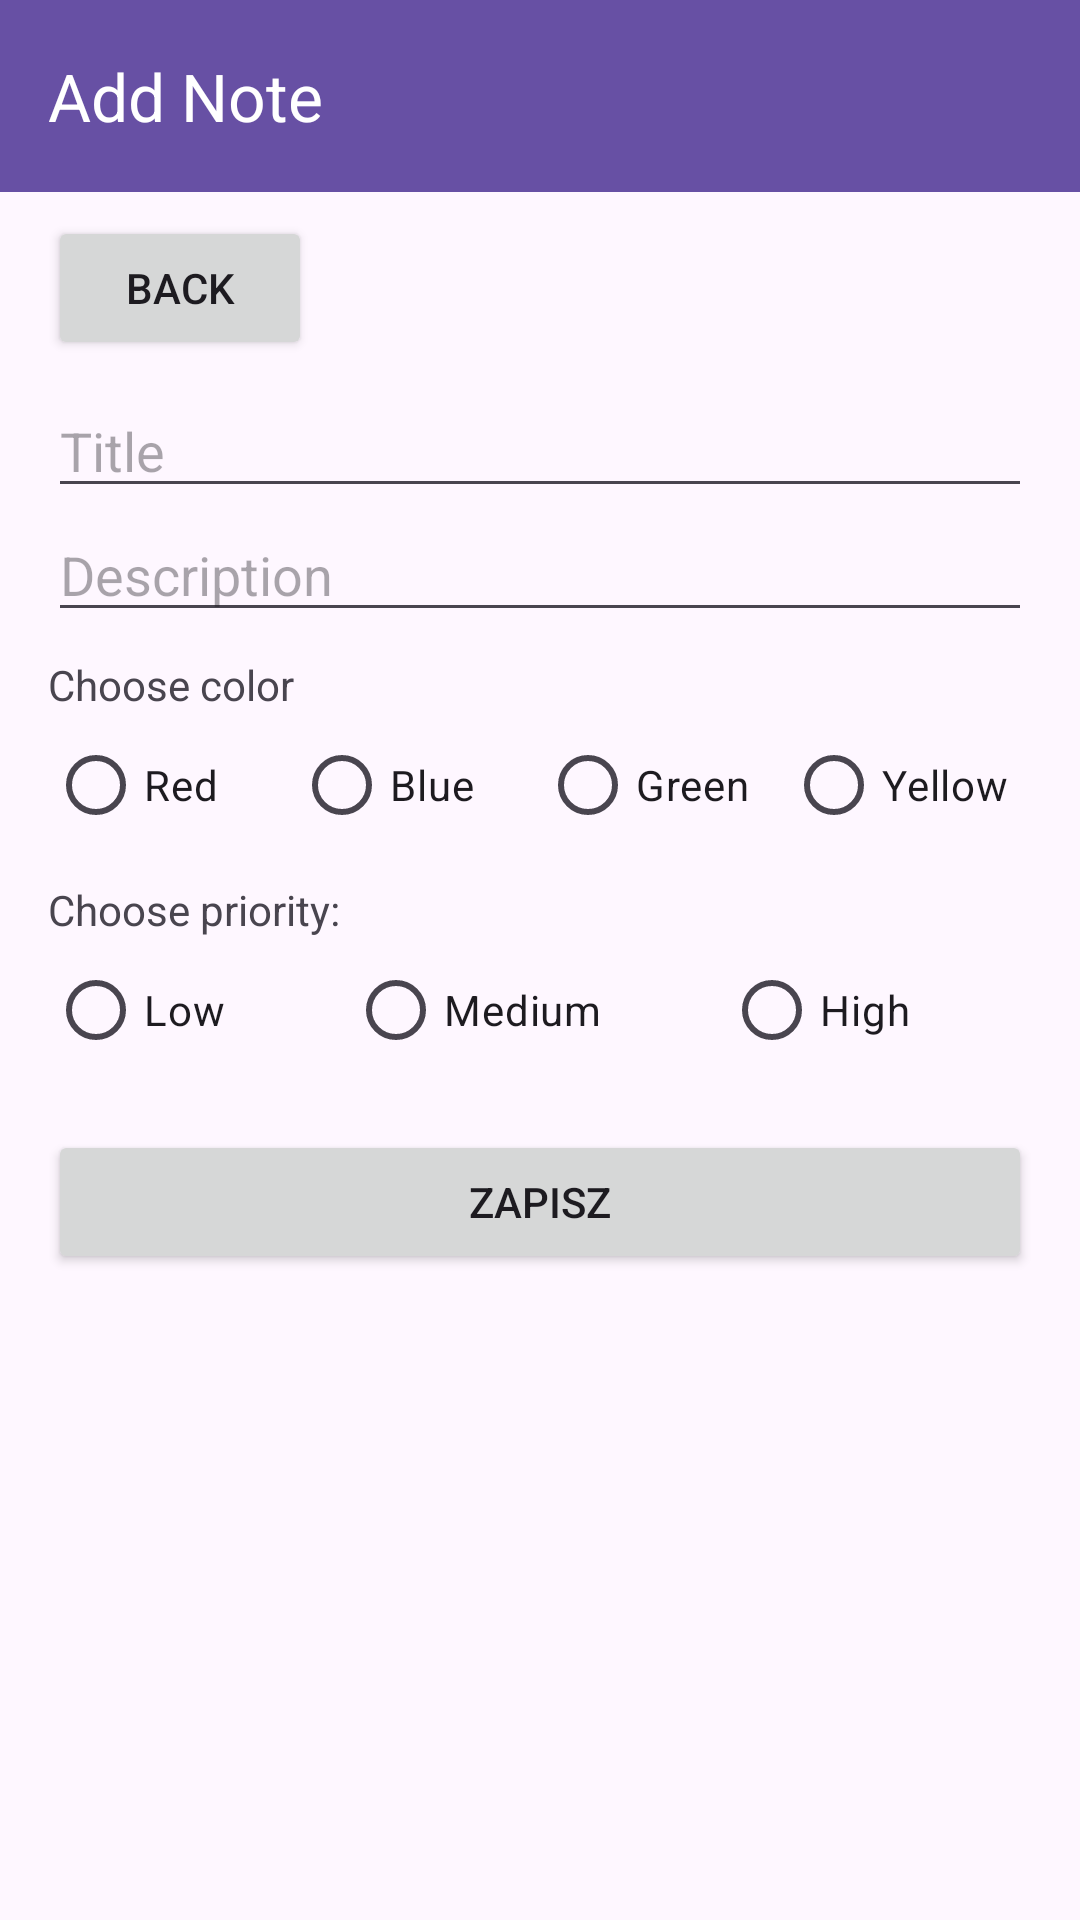

This screen was rendered from an Android layout file. Write that file and the resources it references.
<!-- AndroidManifest.xml: application theme Theme.Notatki -->
<!-- res/layout/activity_add_note.xml -->
<?xml version="1.0" encoding="utf-8"?>
<androidx.constraintlayout.widget.ConstraintLayout xmlns:android="http://schemas.android.com/apk/res/android"
    xmlns:app="http://schemas.android.com/apk/res-auto"
    xmlns:tools="http://schemas.android.com/tools"
    android:layout_width="match_parent"
    android:layout_height="match_parent"
    tools:context=".Activities.AddNoteActivity">

    <LinearLayout
        android:layout_width="match_parent"
        android:layout_height="match_parent"
        android:orientation="vertical"
        app:layout_constraintHorizontal_bias="0.0"
        app:layout_constraintVertical_bias="1.0">

        <androidx.appcompat.widget.Toolbar
            android:id="@+id/toolbar"
            android:layout_width="match_parent"
            android:layout_height="?attr/actionBarSize"
            android:background="?attr/colorPrimary"
            app:title="Add Note"
            app:titleTextColor="@android:color/white"
            app:layout_constraintTop_toTopOf="parent"
            app:layout_constraintStart_toStartOf="parent"
            app:layout_constraintEnd_toEndOf="parent" />
        <Button
            android:id="@+id/backButton"
            android:layout_width="wrap_content"
            android:layout_height="wrap_content"
            android:layout_marginTop="8dp"
            android:layout_marginLeft="16dp"
            android:text="Back" />

        <EditText
            android:id="@+id/editTextTitle"
            android:layout_width="match_parent"
            android:layout_height="wrap_content"
            android:layout_marginLeft="16dp"
            android:layout_marginRight="16dp"
            android:layout_marginTop="8dp"
            android:hint="Title"
            android:inputType="text" />

        <EditText
            android:id="@+id/editTextDescription"
            android:layout_width="match_parent"
            android:layout_height="wrap_content"
            android:layout_marginLeft="16dp"
            android:layout_marginRight="16dp"
            android:hint="Description"
            android:inputType="textMultiLine" />
        <TextView
            android:layout_width="wrap_content"
            android:layout_height="wrap_content"
            android:text="Choose color"
            android:layout_marginLeft="16dp"
            android:layout_marginRight="16dp"
            android:layout_marginTop="8dp"/>
        <RadioGroup
            android:id="@+id/radioGroupCategory"
            android:layout_width="match_parent"
            android:layout_height="wrap_content"
            android:layout_marginLeft="16dp"
            android:layout_marginRight="16dp"
            android:orientation="horizontal">

            <RadioButton
                android:id="@+id/redColorRadioButton"
                android:layout_width="0dp"
                android:layout_height="wrap_content"
                android:layout_weight="1"
                android:buttonTint="@android:color/white"
                android:backgroundTint="@android:color/holo_red_light"
                android:text="Red" />

            <RadioButton
                android:id="@+id/blueColorRadioButton"
                android:layout_width="0dp"
                android:layout_height="wrap_content"
                android:layout_weight="1"
                android:buttonTint="@android:color/white"
                android:backgroundTint="@android:color/holo_blue_light"
                android:text="Blue" />

            <RadioButton
                android:id="@+id/greenColorRadioButton"
                android:layout_width="0dp"
                android:layout_height="wrap_content"
                android:layout_weight="1"
                android:buttonTint="@android:color/white"
                android:backgroundTint="@android:color/holo_green_light"
                android:text="Green" />

            <RadioButton
                android:id="@+id/yellowColorRadioButton"
                android:layout_width="0dp"
                android:layout_height="wrap_content"
                android:layout_weight="1"
                android:buttonTint="@android:color/white"
                android:backgroundTint="@android:color/holo_orange_light"
                android:text="Yellow" />


        </RadioGroup>
        <TextView
            android:layout_width="wrap_content"
            android:layout_height="wrap_content"
            android:text="Choose priority:"
            android:layout_marginLeft="16dp"
            android:layout_marginRight="16dp"
            android:layout_marginTop="8dp"/>
        <RadioGroup
            android:id="@+id/priorityRadioGroup"
            android:layout_width="match_parent"
            android:layout_height="wrap_content"
            android:layout_below="@id/radioGroupCategory"
            android:layout_marginLeft="16dp"
            android:layout_marginRight="16dp"
            android:orientation="horizontal">

            <RadioButton
                android:id="@+id/lowPriorityRadioButton"
                android:layout_width="wrap_content"
                android:layout_height="wrap_content"
                android:layout_weight="1"
                android:text="Low" />

            <RadioButton
                android:id="@+id/mediumPriorityRadioButton"
                android:layout_width="wrap_content"
                android:layout_weight="1"
                android:layout_height="wrap_content"
                android:text="Medium" />

            <RadioButton
                android:id="@+id/highPriorityRadioButton"
                android:layout_width="wrap_content"
                android:layout_weight="1"
                android:layout_height="wrap_content"
                android:text="High" />
        </RadioGroup>
        <EditText
            android:id="@+id/dateEditText"
            android:layout_width="match_parent"
            android:layout_height="wrap_content"
            android:layout_below="@id/priorityRadioGroup"
            android:hint="Select date"
            android:layout_marginLeft="16dp"
            android:layout_marginRight="16dp"
            android:inputType="date"
            android:visibility="gone"
            android:focusable="false"
            android:focusableInTouchMode="false"
            android:onClick="showDatePickerDialog" />

        <EditText
            android:id="@+id/timeEditText"
            android:layout_width="match_parent"
            android:layout_height="wrap_content"
            android:layout_below="@id/dateEditText"
            android:hint="Select time"
            android:layout_marginLeft="16dp"
            android:layout_marginRight="16dp"
            android:visibility="gone"
            android:focusable="false"
            android:focusableInTouchMode="false" />

        <Button
            android:id="@+id/buttonSave"
            android:layout_width="match_parent"
            android:layout_height="wrap_content"
            android:layout_marginLeft="16dp"
            android:layout_marginRight="16dp"
            android:layout_marginTop="16dp"
            android:text="Zapisz" />
    </LinearLayout>


</androidx.constraintlayout.widget.ConstraintLayout>
<!-- resources referenced by this layout -->
<resources>
  <style name="Theme.Notatki" parent="Base.Theme.Notatki" />
  <style name="Base.Theme.Notatki" parent="Theme.Material3.DayNight.NoActionBar">
          
          
      </style>
</resources>
